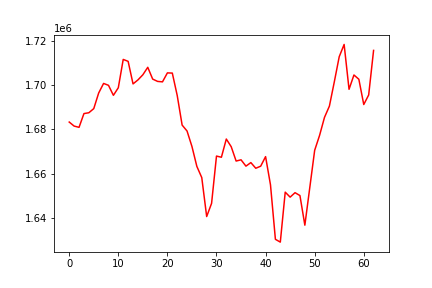

Data behind this chart, as committed beside it:
, 0
0, 1683247
1, 1681432
2, 1680861
3, 1687071
4, 1687450
5, 1689311
6, 1696352
7, 1700679
8, 1699822
9, 1695311
10, 1698729
11, 1711511
12, 1710642
13, 1700463
14, 1702264
15, 1704579
16, 1707949
17, 1702638
18, 1701593
19, 1701388
20, 1705435
21, 1705344
22, 1695239
23, 1681881
24, 1679206
25, 1672229
26, 1663235
27, 1658193
28, 1640607
29, 1646566
30, 1667897
31, 1667367
32, 1675585
33, 1672112
34, 1665652
35, 1666211
36, 1663352
37, 1664950
38, 1662399
39, 1663328
40, 1667649
41, 1654910
42, 1630336
43, 1629068
44, 1651615
45, 1649365
46, 1651375
47, 1650074
48, 1636711
49, 1653599
50, 1670502
51, 1677244
52, 1685359
53, 1690444
54, 1701385
55, 1712731
56, 1718270
57, 1698030
58, 1704487
59, 1702554
... 3 more rows
